Labelled photos from "dataset_split", an image-classification folder in FerdyOktavian/klasifikasi_sawit_efficientNetV2. The possible labels are: belum masak, masak, terlalu masak.

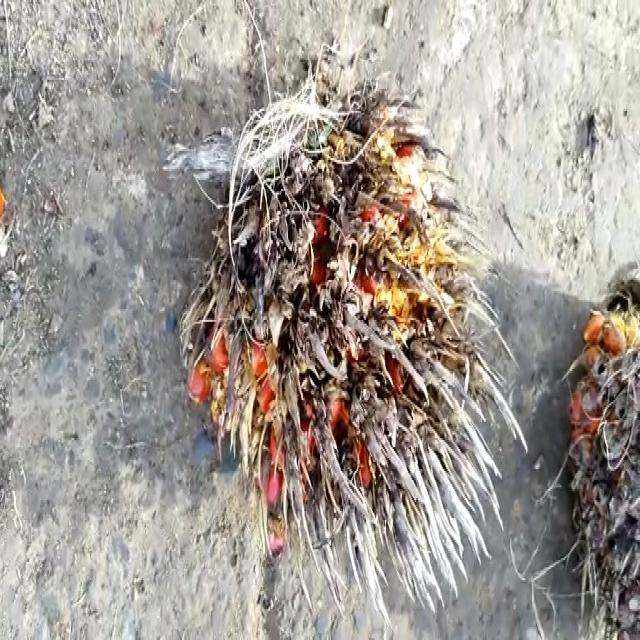
Label: terlalu masak

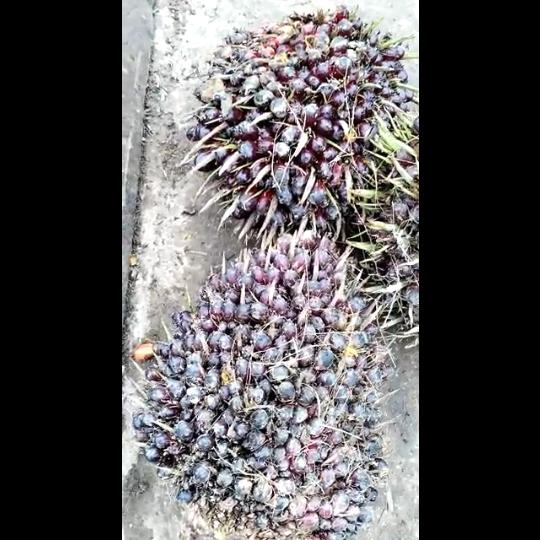
Label: belum masak

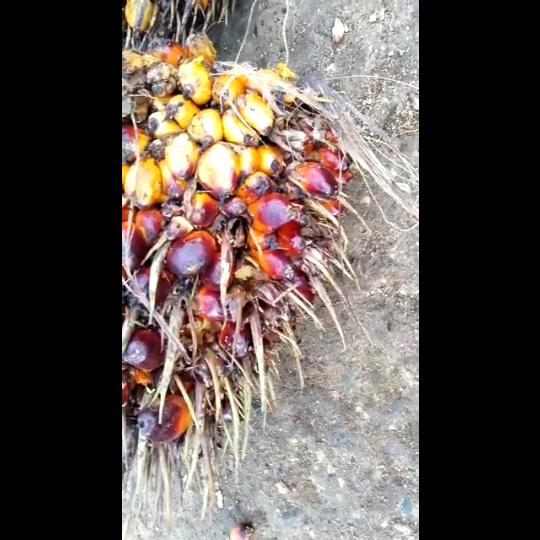
Label: masak

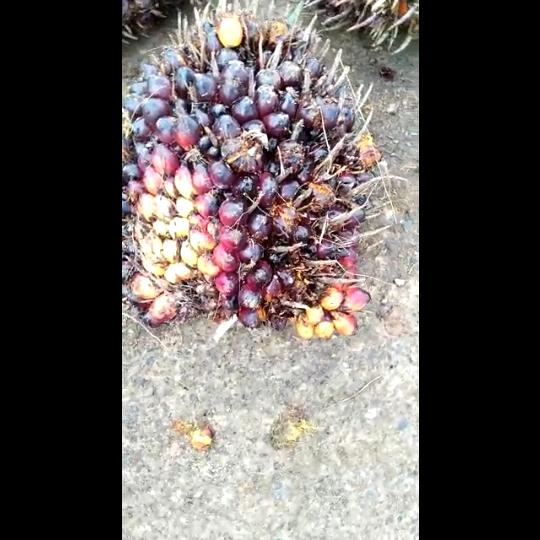
Label: masak

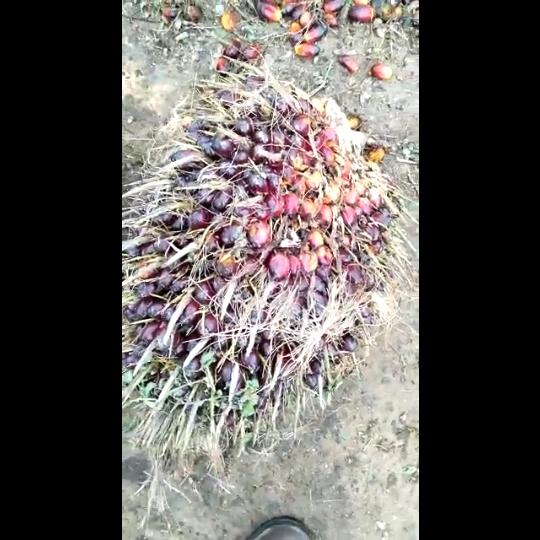
Label: belum masak

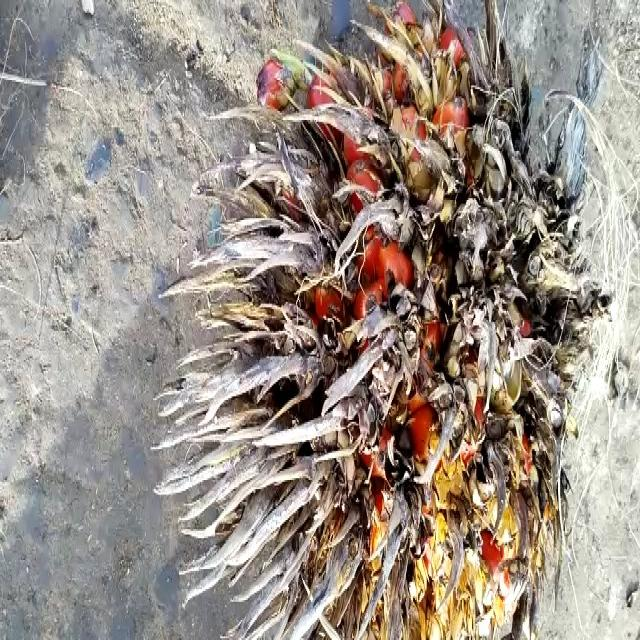
Label: terlalu masak
